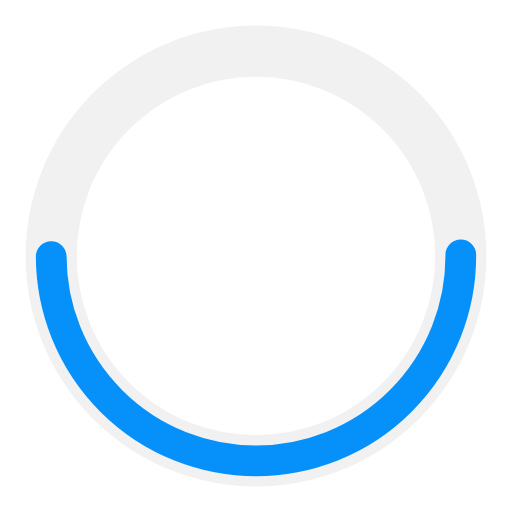
t = 0.00 s
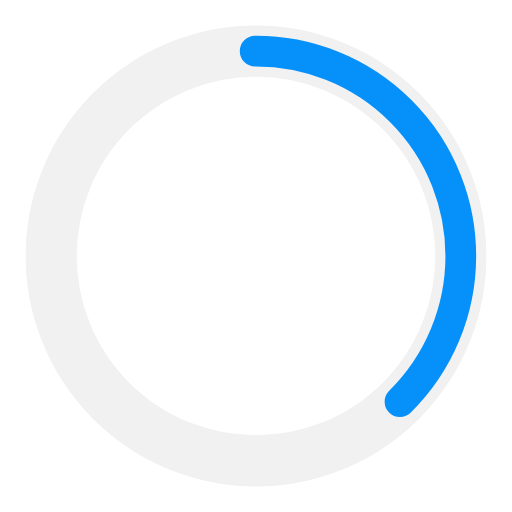
t = 0.25 s
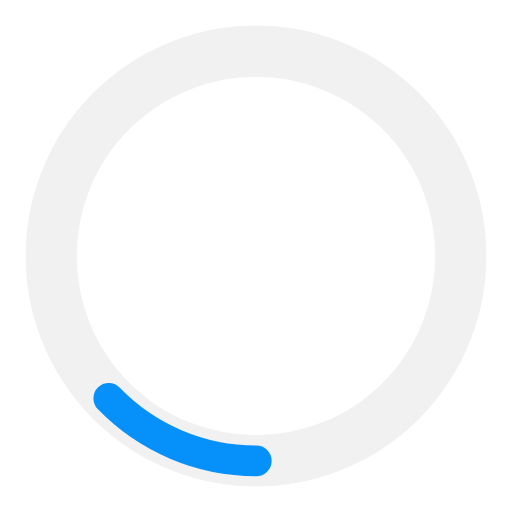
t = 0.75 s
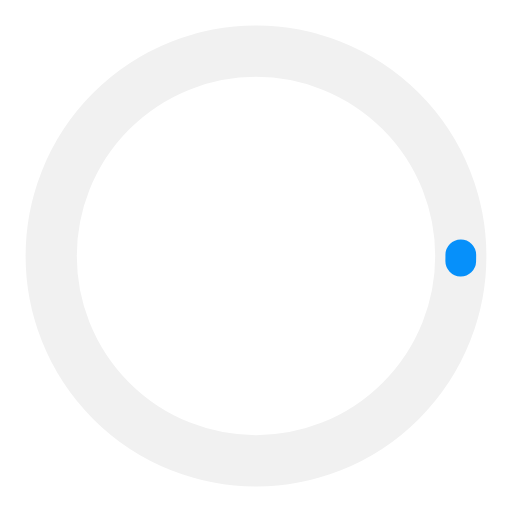
t = 1.00 s
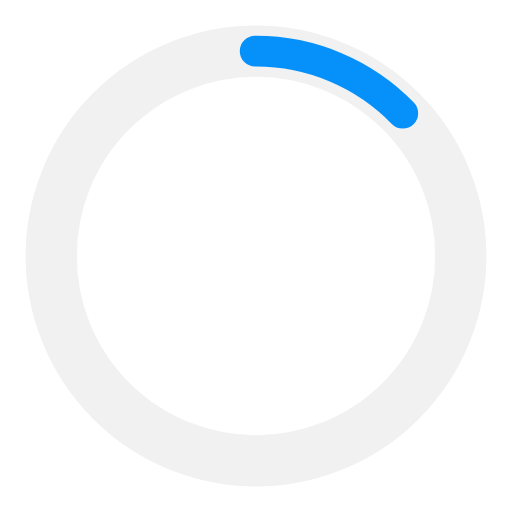
t = 1.25 s
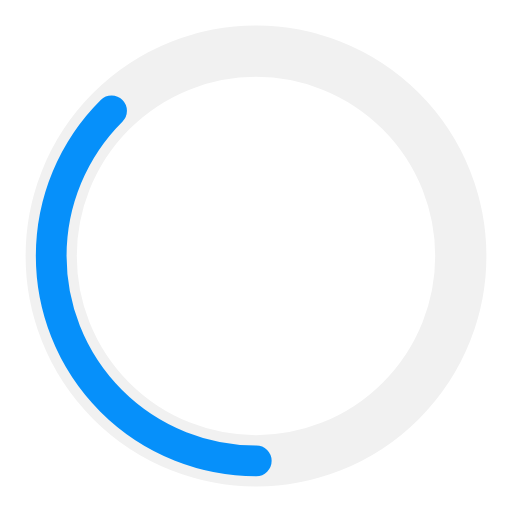
t = 1.75 s

The animated SVG that drew these frames (rendered in a browser with its animation timeline set to each time). Animation: 2 SMIL elements (animate=2); one cycle of 2.00 s, repeats indefinitely.

<?xml version="1.0" encoding="utf-8"?><svg width='120px' height='120px' xmlns="http://www.w3.org/2000/svg" viewBox="0 0 100 100" preserveAspectRatio="xMidYMid" class="uil-ring-alt"><rect x="0" y="0" width="100" height="100" fill="none" class="bk"></rect><circle cx="50" cy="50" r="40" stroke="#f1f1f1" fill="none" stroke-width="10" stroke-linecap="round"></circle><circle cx="50" cy="50" r="40" stroke="#0690fa" fill="none" stroke-width="6" stroke-linecap="round"><animate attributeName="stroke-dashoffset" dur="2s" repeatCount="indefinite" from="0" to="502"></animate><animate attributeName="stroke-dasharray" dur="2s" repeatCount="indefinite" values="125.5 125.5;1 250;125.5 125.5"></animate></circle></svg>